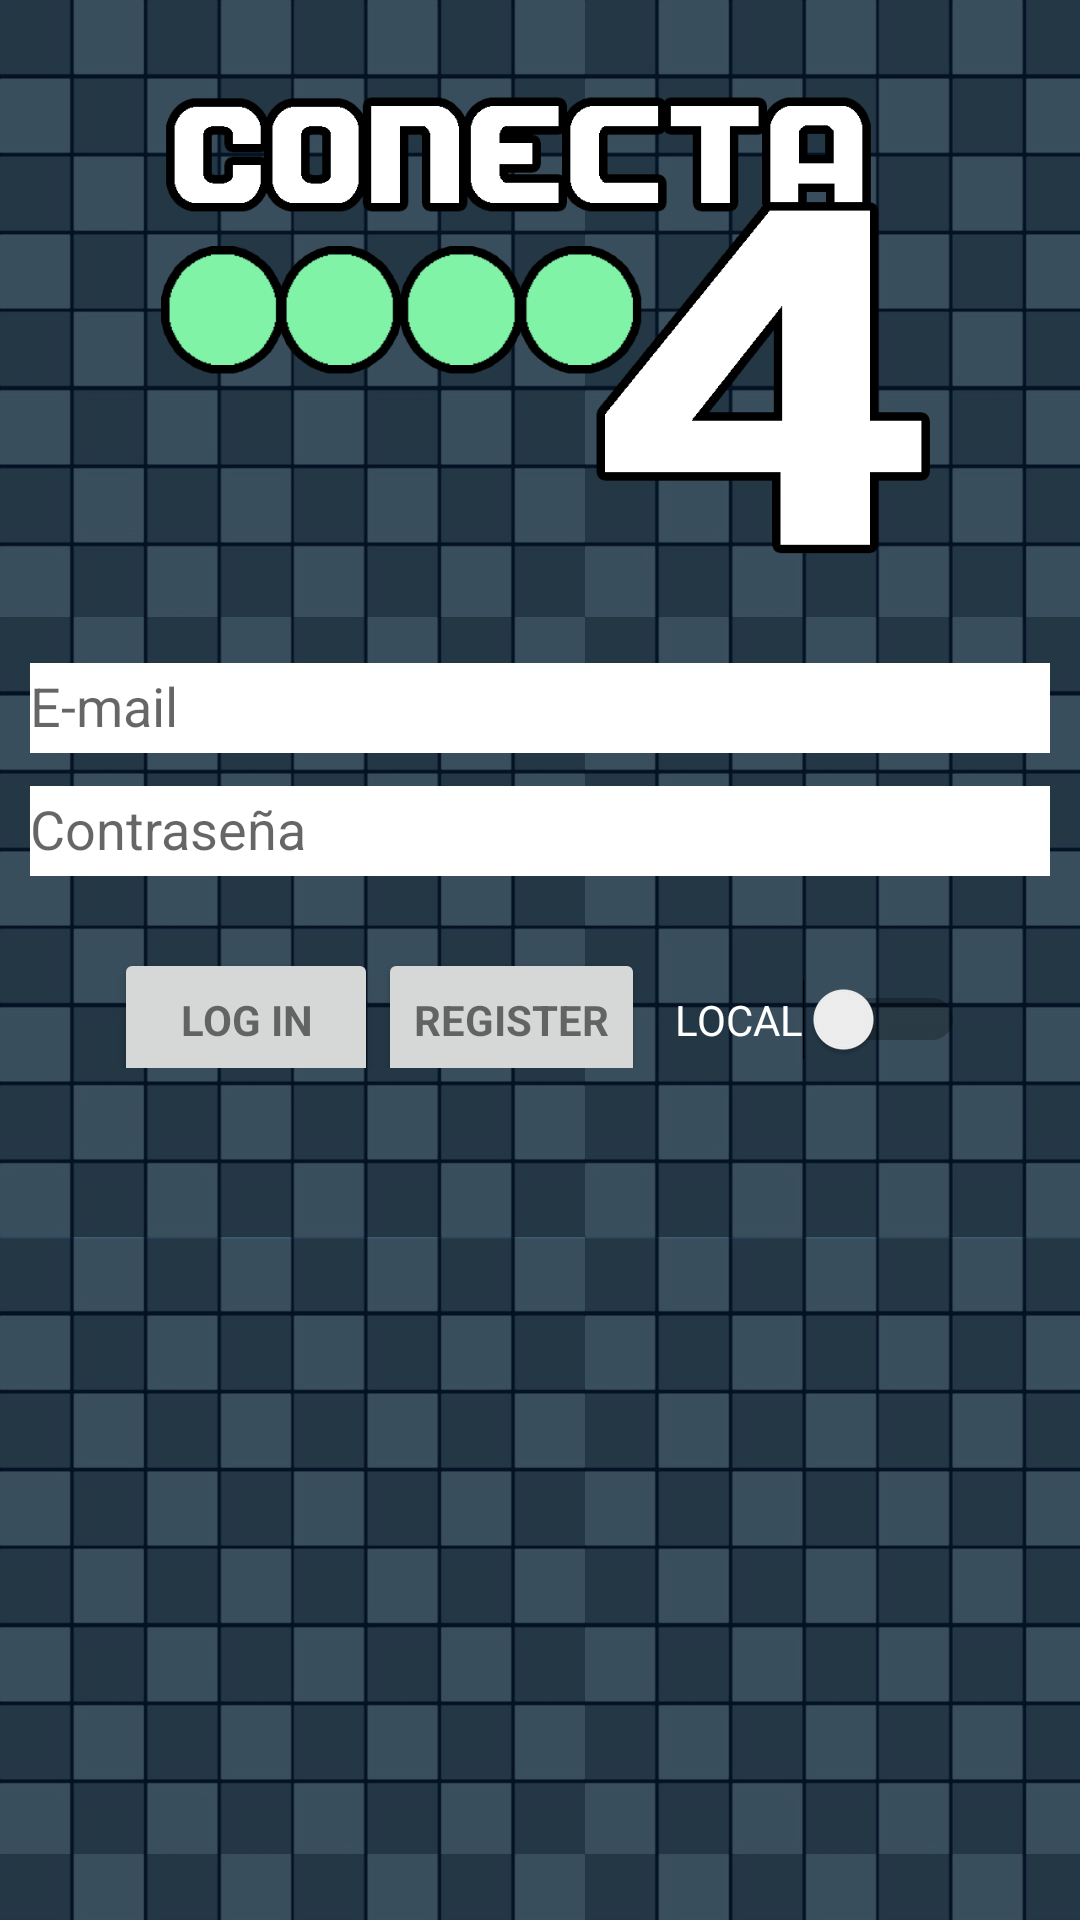

The Android layout XML behind this screen, and the referenced resources:
<!-- AndroidManifest.xml: application theme AppTheme -->
<!-- res/layout/activity_loginconecta4.xml -->
<?xml version="1.0" encoding="utf-8"?>
<LinearLayout
        xmlns:android="http://schemas.android.com/apk/res/android"
        xmlns:tools="http://schemas.android.com/tools"
        android:layout_width="match_parent"
        android:layout_height="match_parent"
        android:gravity="center_horizontal"
        android:orientation="vertical"
        android:paddingLeft="@dimen/activity_horizontal_margin"
        android:paddingTop="@dimen/activity_vertical_margin"
        android:paddingRight="@dimen/activity_horizontal_margin"
        android:paddingBottom="@dimen/activity_vertical_margin"
        tools:context=".activities.LoginActivityConecta4"
        android:background="@drawable/conecta4fondo"

>
    <ImageView
            android:layout_width="300dp"
            android:layout_height="200dp"
            android:src="@drawable/conecta4logo"
    />
    
    <ProgressBar
            android:id="@+id/login_progress"
            style="?android:attr/progressBarStyleLarge"

            android:layout_width="wrap_content"
            android:layout_height="wrap_content"
            android:layout_marginBottom="8dp"
            android:visibility="gone"
    />
    <ScrollView
            android:id="@+id/login_form"
            android:layout_width="match_parent"
            android:layout_height="match_parent"
            android:layout_gravity = "center"
    >
        <LinearLayout
                android:id="@+id/email_login_form"
                android:layout_width="match_parent"
                android:layout_height="wrap_content"
                android:orientation="vertical"


        >
            <android.support.design.widget.TextInputLayout
                    android:layout_width="match_parent"
                    android:layout_height="wrap_content"
            >
                <AutoCompleteTextView
                        android:id="@+id/email"
                        android:layout_width="match_parent"
                        android:layout_height="30dp"
                        android:layout_gravity = "center"
                        android:hint="@string/prompt_email"
                        android:inputType="textEmailAddress"
                        android:maxLines="1"
                        android:singleLine="true"
                        android:background="@color/white"
                />
            </android.support.design.widget.TextInputLayout>
            <android.support.design.widget.TextInputLayout
                    android:layout_width="match_parent"
                    android:layout_height="wrap_content"
            >
                <EditText
                        android:id="@+id/password"
                        android:layout_width="match_parent"
                        android:layout_height="30dp"
                        android:hint="@string/prompt_password"
                        android:imeActionId="6"
                        android:imeActionLabel="@string/action_sign_in_short"
                        android:imeOptions="actionUnspecified"
                        android:inputType="textPassword"
                        android:maxLines="1"
                        android:singleLine="true"
                        android:background="@color/white"
                        android:layout_marginTop="6dp"
                        android:layout_gravity = "center"
                />
            </android.support.design.widget.TextInputLayout>
            <LinearLayout
                    android:layout_width="wrap_content"
                    android:layout_height="wrap_content"
                    android:orientation="horizontal"
                    android:gravity="center"
                    android:layout_gravity = "center"
            >
                <Button
                        android:id="@+id/email_sign_in_button"
                        style="?android:textAppearanceSmall"
                        android:layout_width="wrap_content"
                        android:layout_height="wrap_content"
                        android:layout_marginTop="16dp"

                        android:text="@string/action_sign_in"
                        android:textStyle="bold"
                />
                <Button
                        android:id="@+id/email_register_button"
                        style="?android:textAppearanceSmall"
                        android:layout_width="wrap_content"
                        android:layout_height="wrap_content"
                        android:layout_marginTop="16dp"

                        android:text="@string/action_register"
                        android:textStyle="bold"
                />
                <Switch
                        android:id="@+id/switch_local"
                        android:layout_width="wrap_content"
                        android:layout_height="wrap_content"
                        android:text="LOCAL"
                        android:textColor="@color/white"
                        android:layout_marginTop="16dp"
                        android:layout_marginLeft="10dp"
                />
            </LinearLayout>
        </LinearLayout>
    </ScrollView>
</LinearLayout>
<!-- resources referenced by this layout -->
<resources>
  <color name="white">#FFF</color>
  <dimen name="activity_horizontal_margin">10dp</dimen>
  <dimen name="activity_vertical_margin">10dp</dimen>
  <!-- drawable conecta4fondo: png bitmap (drawable, 111088 bytes) -->
  <!-- drawable conecta4logo: png bitmap (drawable, 27375 bytes) -->
  <string name="action_register">REGISTER</string>
  <string name="action_sign_in">LOG IN</string>
  <string name="action_sign_in_short">LOG IN</string>
  <string name="prompt_email">E-mail</string>
  <string name="prompt_password">Contraseña</string>
  <style name="AppTheme" parent="Theme.AppCompat.Light.NoActionBar">
          
          <item name="colorPrimary">@color/colorPrimary</item>
          <item name="colorPrimaryDark">@color/colorPrimaryDark</item>
          <item name="colorAccent">@color/colorAccent</item>
      </style>
  <color name="colorPrimary">#008577</color>
  <color name="colorPrimaryDark">#00574B</color>
  <color name="colorAccent">#D81B60</color>
</resources>
